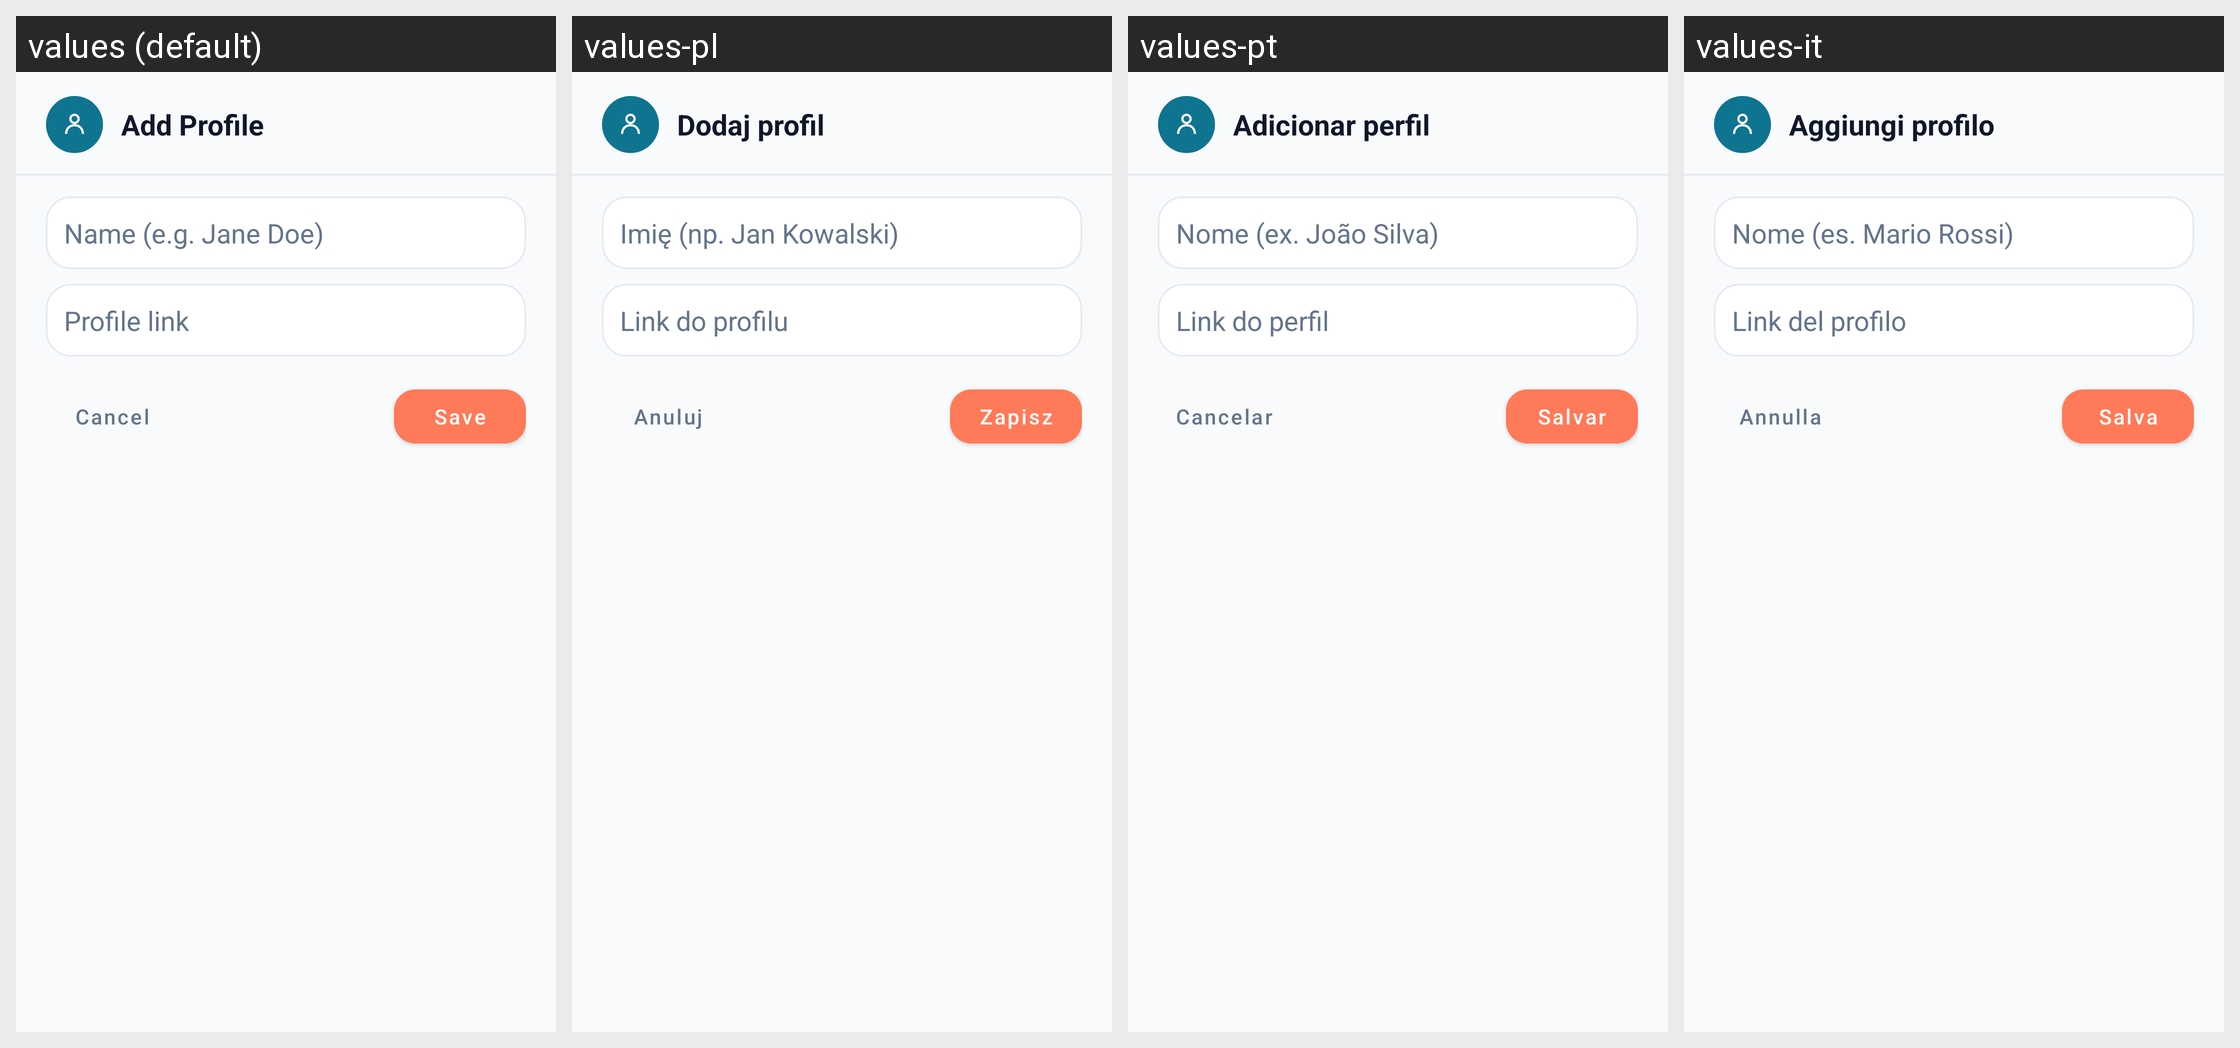

Here is an Android app screen in its default locale and in the app's own translations. Write out the translated-string differences for the strings that appear on this screen.
Android screen res/layout/dialog_add_tracked_profile.xml rendered under 4 locales, left to right: values (default), values-pl, values-pt, values-it. Device: Nexus 5 (rendered at 1080×1920; each locale shown at half size, 540×960, under a caption strip naming it); theme Theme.SmartReader.
Other locales in the repository, not shown: values-cs, values-de, values-es, values-fr, values-ru.
Strings drawn on this screen, with the default value and each locale's value (text and hints the layout hard-codes, and strings that could not be matched under every locale, appear in the picture but are not listed):

btn_add_profile
  values: Add Profile
  values-pl: Dodaj profil
  values-pt: Adicionar perfil
  values-it: Aggiungi profilo

hint_profile_name
  values: Name (e.g. Jane Doe)
  values-pl: Imię (np. Jan Kowalski)
  values-pt: Nome (ex. João Silva)
  values-it: Nome (es. Mario Rossi)

hint_profile_url
  values: Profile link
  values-pl: Link do profilu
  values-pt: Link do perfil
  values-it: Link del profilo

btn_cancel
  values: Cancel
  values-pl: Anuluj
  values-pt: Cancelar
  values-it: Annulla

btn_save
  values: Save
  values-pl: Zapisz
  values-pt: Salvar
  values-it: Salva
